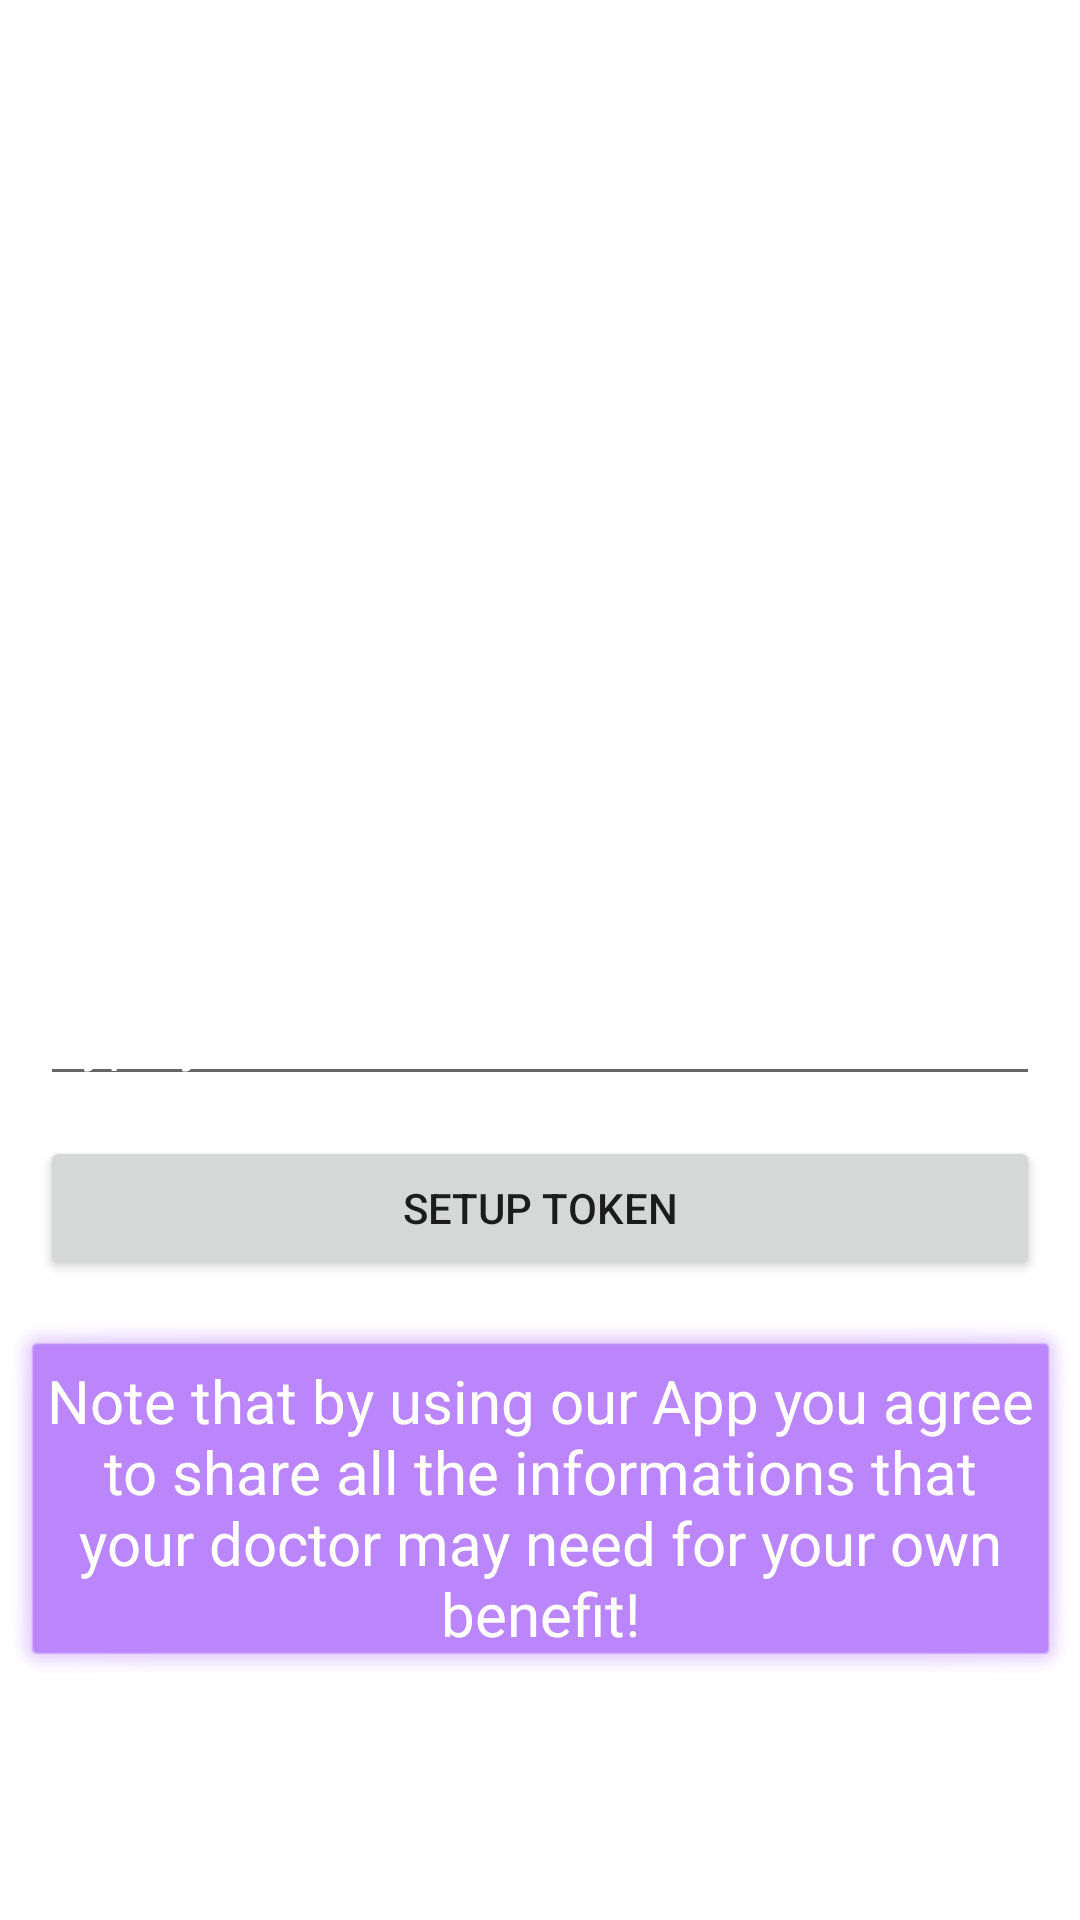

Reconstruct the res/layout file that produces this screen, plus the resources it refers to.
<!-- AndroidManifest.xml: application theme Theme.MentalHealthReporter -->
<!-- res/layout/activity_login.xml -->
<?xml version="1.0" encoding="utf-8"?>
<androidx.constraintlayout.widget.ConstraintLayout xmlns:android="http://schemas.android.com/apk/res/android"
    xmlns:app="http://schemas.android.com/apk/res-auto"
    xmlns:tools="http://schemas.android.com/tools"
    android:id="@+id/main"
    android:layout_width="match_parent"
    android:layout_height="match_parent"
    tools:context=".LoginActivity">

    <LinearLayout
        android:layout_width="match_parent"
        android:layout_height="match_parent"
        android:background="@drawable/bg"
        android:gravity="center"
        android:orientation="vertical">

        <TextView
            android:id="@+id/textView2"
            android:layout_width="match_parent"
            android:layout_height="wrap_content"
            android:fontFamily="sans-serif-condensed-light"
            android:padding="40px"
            android:text="@string/homeText1"
            android:textAlignment="center"
            android:textColor="@color/white"
            android:textSize="34sp"
            android:textStyle="bold"
            android:typeface="serif" />

        <EditText
            android:id="@+id/editTextText"
            android:layout_width="match_parent"
            android:layout_height="wrap_content"
            android:layout_marginLeft="40px"
            android:layout_marginTop="170px"
            android:layout_marginRight="40px"
            android:ems="10"
            android:inputType="text"
            android:text="@string/typeDocToken"
            android:textColor="@color/white" />

        <Button
            android:id="@+id/button"
            android:layout_width="match_parent"
            android:layout_height="wrap_content"
            android:layout_margin="40px"
            android:onClick="openHomePage"
            android:text="@string/setupTokenBtn" />

        <LinearLayout
            android:layout_width="match_parent"
            android:layout_height="wrap_content"
            android:orientation="horizontal">

            <TextView
                android:id="@+id/textView3"
                android:layout_width="wrap_content"
                android:layout_height="wrap_content"
                android:layout_weight="1"
                android:background="@android:drawable/alert_light_frame"
                android:backgroundTint="@color/purple_200"
                android:padding="40px"
                android:text="@string/disclaimerText"
                android:textAlignment="center"
                android:textColor="@color/white"
                android:textSize="20sp" />
        </LinearLayout>

    </LinearLayout>

</androidx.constraintlayout.widget.ConstraintLayout>
<!-- resources referenced by this layout -->
<resources>
  <string name="disclaimerText">Note that by using our App you agree to share all the informations that your doctor may need for your own benefit!</string>
  <string name="homeText1">Your AI Reporter, to enhance your mental health and assist your Doctor</string>
  <string name="setupTokenBtn">Setup Token</string>
  <string name="typeDocToken">Type your Doctor\'s Token</string>
  <style name="Theme.MentalHealthReporter" parent="Theme.MaterialComponents.DayNight.DarkActionBar">
          
          <item name="colorPrimary">@color/purple_500</item>
          <item name="colorPrimaryVariant">@color/purple_700</item>
          <item name="colorOnPrimary">@color/white</item>
          
          <item name="colorSecondary">@color/teal_200</item>
          <item name="colorSecondaryVariant">@color/teal_700</item>
          <item name="colorOnSecondary">@color/black</item>
          
          <item name="android:statusBarColor">?attr/colorPrimaryVariant</item>
          
      </style>
  <!-- not gathered from this repository: default colours our renderer supplied (Android Studio template values) -->
  <color name="purple_200">#FFBB86FC</color>
  <color name="purple_500">#FF6200EE</color>
  <color name="purple_700">#FF3700B3</color>
  <color name="teal_200">#FF03DAC5</color>
  <color name="teal_700">#FF018786</color>
  <color name="black">#FF000000</color>
  <color name="white">#FFFFFFFF</color>
</resources>
